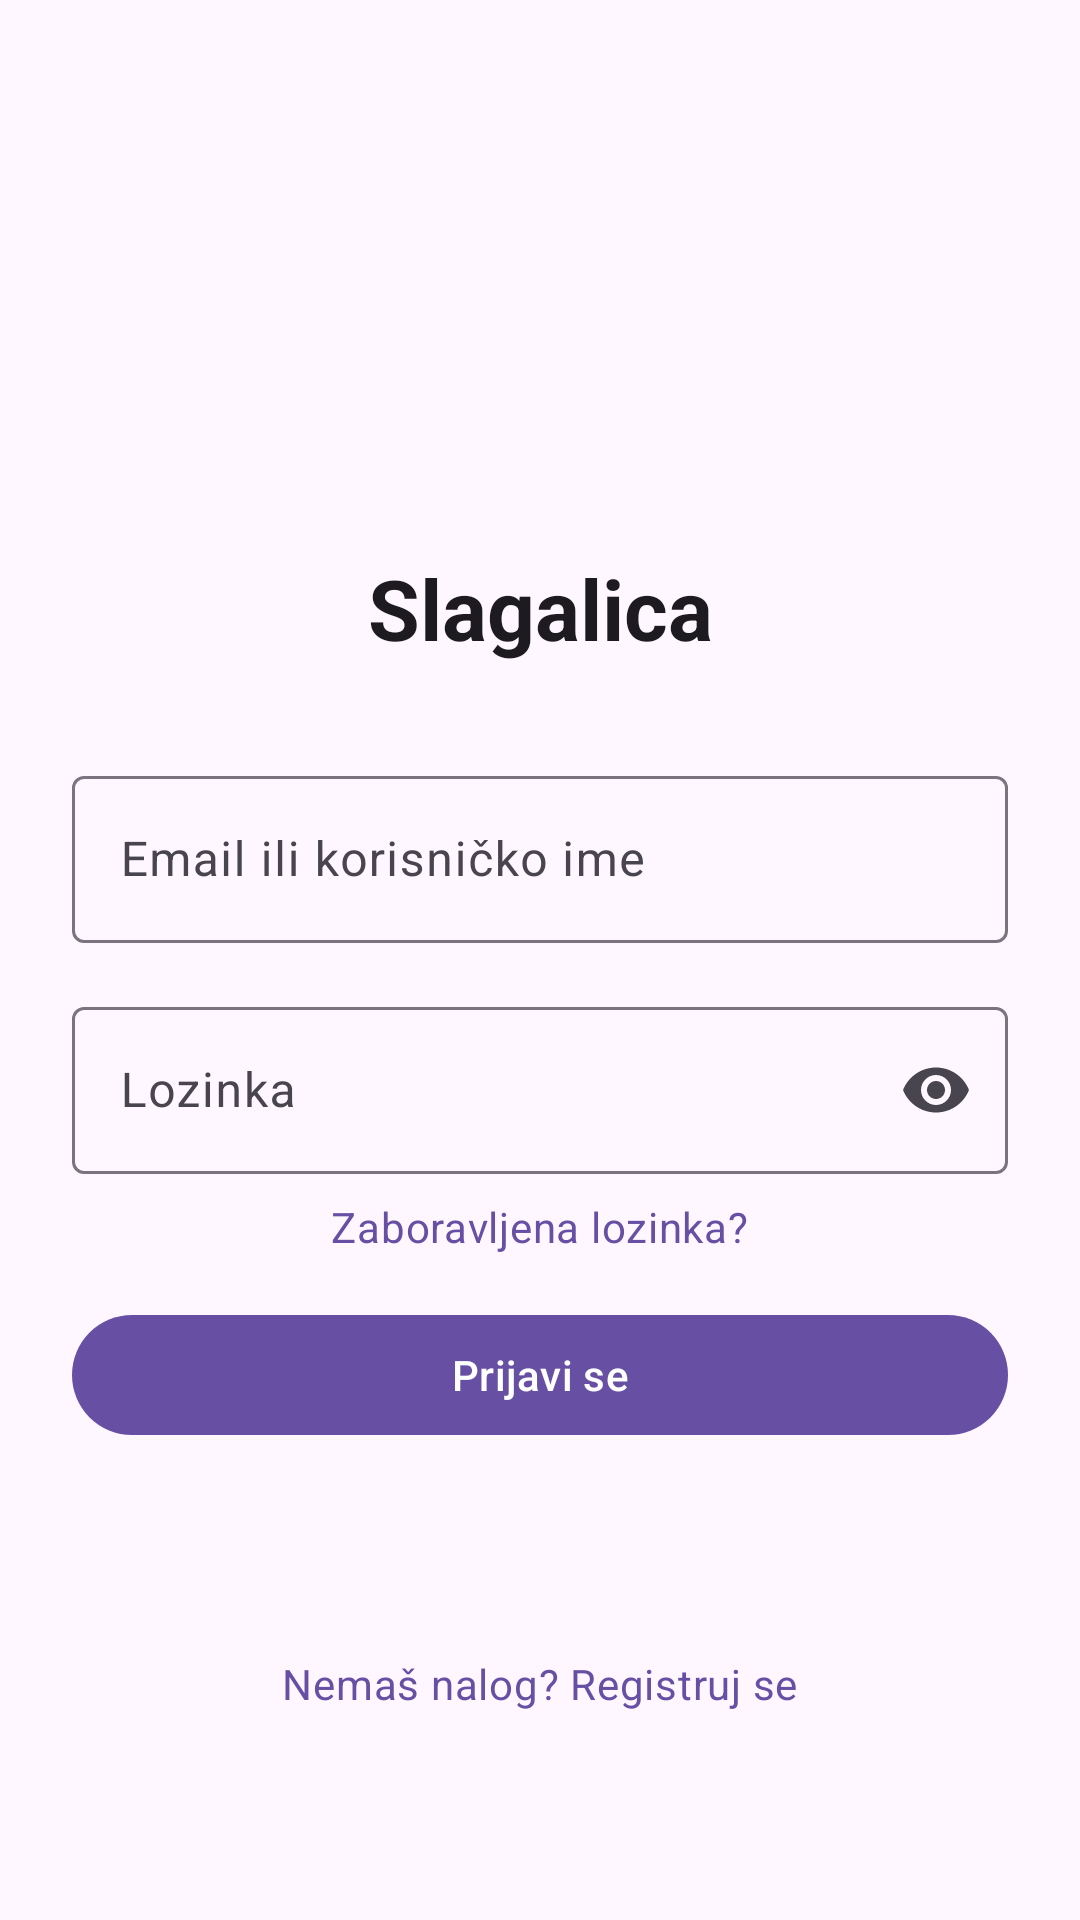

Produce the Android XML layout that renders to this screen, including the resource entries it uses.
<!-- AndroidManifest.xml: application theme Theme.Slagalica -->
<!-- res/layout/activity_login.xml -->
<?xml version="1.0" encoding="utf-8"?>
<ScrollView xmlns:android="http://schemas.android.com/apk/res/android"
    xmlns:app="http://schemas.android.com/apk/res-auto"
    xmlns:tools="http://schemas.android.com/tools"
    android:layout_width="match_parent"
    android:layout_height="match_parent"
    android:fillViewport="true">

    <androidx.constraintlayout.widget.ConstraintLayout
        android:layout_width="match_parent"
        android:layout_height="wrap_content"
        android:paddingStart="24dp"
        android:paddingTop="48dp"
        android:paddingEnd="24dp"
        android:paddingBottom="24dp">

        
        <ImageView
            android:id="@+id/ivLogo"
            android:layout_width="120dp"
            android:layout_height="120dp"
            android:contentDescription="@string/login_logo_description"
            android:src="@mipmap/ic_launcher"
            android:scaleType="fitCenter"
            app:layout_constraintEnd_toEndOf="parent"
            app:layout_constraintStart_toStartOf="parent"
            app:layout_constraintTop_toTopOf="parent" />

        
        <TextView
            android:id="@+id/tvTitle"
            android:layout_width="wrap_content"
            android:layout_height="wrap_content"
            android:layout_marginTop="16dp"
            android:text="@string/login_title"
            android:textAppearance="?attr/textAppearanceHeadlineMedium"
            android:textStyle="bold"
            app:layout_constraintEnd_toEndOf="parent"
            app:layout_constraintStart_toStartOf="parent"
            app:layout_constraintTop_toBottomOf="@id/ivLogo" />

        
        <com.google.android.material.textfield.TextInputLayout
            android:id="@+id/tlEmail"
            style="@style/Widget.Material3.TextInputLayout.OutlinedBox"
            android:layout_width="0dp"
            android:layout_height="wrap_content"
            android:layout_marginTop="32dp"
            android:hint="@string/login_hint_email"
            app:layout_constraintEnd_toEndOf="parent"
            app:layout_constraintStart_toStartOf="parent"
            app:layout_constraintTop_toBottomOf="@id/tvTitle">

            <com.google.android.material.textfield.TextInputEditText
                android:id="@+id/etEmail"
                android:layout_width="match_parent"
                android:layout_height="wrap_content"
                android:inputType="textEmailAddress"
                android:maxLines="1" />

        </com.google.android.material.textfield.TextInputLayout>

        
        <com.google.android.material.textfield.TextInputLayout
            android:id="@+id/tlPassword"
            style="@style/Widget.Material3.TextInputLayout.OutlinedBox"
            android:layout_width="0dp"
            android:layout_height="wrap_content"
            android:layout_marginTop="16dp"
            android:hint="@string/login_hint_password"
            app:endIconMode="password_toggle"
            app:layout_constraintEnd_toEndOf="parent"
            app:layout_constraintStart_toStartOf="parent"
            app:layout_constraintTop_toBottomOf="@id/tlEmail">

            <com.google.android.material.textfield.TextInputEditText
                android:id="@+id/etPassword"
                android:layout_width="match_parent"
                android:layout_height="wrap_content"
                android:inputType="textPassword"
                android:maxLines="1" />

        </com.google.android.material.textfield.TextInputLayout>

        
        <TextView
            android:id="@+id/tvForgotPassword"
            android:layout_width="wrap_content"
            android:layout_height="wrap_content"
            android:layout_marginTop="8dp"
            android:clickable="true"
            android:focusable="true"
            android:text="@string/login_forgot_password"
            android:textAppearance="?attr/textAppearanceBodyMedium"
            android:textColor="?attr/colorPrimary"
            app:layout_constraintEnd_toEndOf="parent"
            app:layout_constraintStart_toStartOf="parent"
            app:layout_constraintTop_toBottomOf="@id/tlPassword" />

        
        <ProgressBar
            android:id="@+id/pbLoading"
            style="?attr/progressBarStyle"
            android:layout_width="wrap_content"
            android:layout_height="wrap_content"
            android:layout_marginTop="8dp"
            android:visibility="gone"
            app:layout_constraintEnd_toEndOf="parent"
            app:layout_constraintStart_toStartOf="parent"
            app:layout_constraintTop_toBottomOf="@id/tvForgotPassword" />

        
        <com.google.android.material.button.MaterialButton
            android:id="@+id/btnLogin"
            android:layout_width="0dp"
            android:layout_height="wrap_content"
            android:layout_marginTop="16dp"
            android:text="@string/login_button_label"
            android:textAllCaps="false"
            app:layout_constraintEnd_toEndOf="parent"
            app:layout_constraintStart_toStartOf="parent"
            app:layout_constraintTop_toBottomOf="@id/pbLoading" />

        
        <TextView
            android:id="@+id/tvRegister"
            android:layout_width="wrap_content"
            android:layout_height="wrap_content"
            android:layout_marginTop="24dp"
            android:clickable="true"
            android:focusable="true"
            android:text="@string/login_no_account"
            android:textAppearance="?attr/textAppearanceBodyMedium"
            android:textColor="?attr/colorPrimary"
            app:layout_constraintBottom_toBottomOf="parent"
            app:layout_constraintEnd_toEndOf="parent"
            app:layout_constraintStart_toStartOf="parent"
            app:layout_constraintTop_toBottomOf="@id/btnLogin" />

    </androidx.constraintlayout.widget.ConstraintLayout>

</ScrollView>
<!-- resources referenced by this layout -->
<resources>
  <string name="login_button_label">Prijavi se</string>
  <string name="login_forgot_password">Zaboravljena lozinka?</string>
  <string name="login_hint_email">Email ili korisničko ime</string>
  <string name="login_hint_password">Lozinka</string>
  <string name="login_logo_description">Logo aplikacije</string>
  <string name="login_no_account">Nemaš nalog? Registruj se</string>
  <string name="login_title">Slagalica</string>
  <style name="Theme.Slagalica" parent="Base.Theme.Slagalica" />
  <style name="Base.Theme.Slagalica" parent="Theme.Material3.DayNight.NoActionBar">
          
          
      </style>
</resources>
